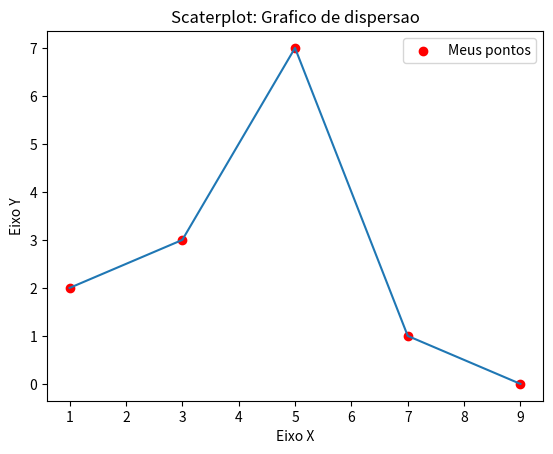

Here is the Python script that generated this plot:
# Visualizacao de dados em Python

import matplotlib.pyplot as plt

x = [1, 3, 5, 7, 9]
y = [2, 3, 7, 1, 0]

titulo = 'Scaterplot: Grafico de dispersao'
eixox = 'Eixo X'
eixoy = 'Eixo Y'

# Legedas
plt.title(titulo)
plt.xlabel(eixox)
plt.ylabel(eixoy)

plt.scatter(x, y, label='Meus pontos', color='r')
plt.plot(x, y)
plt.legend()
plt.show()
